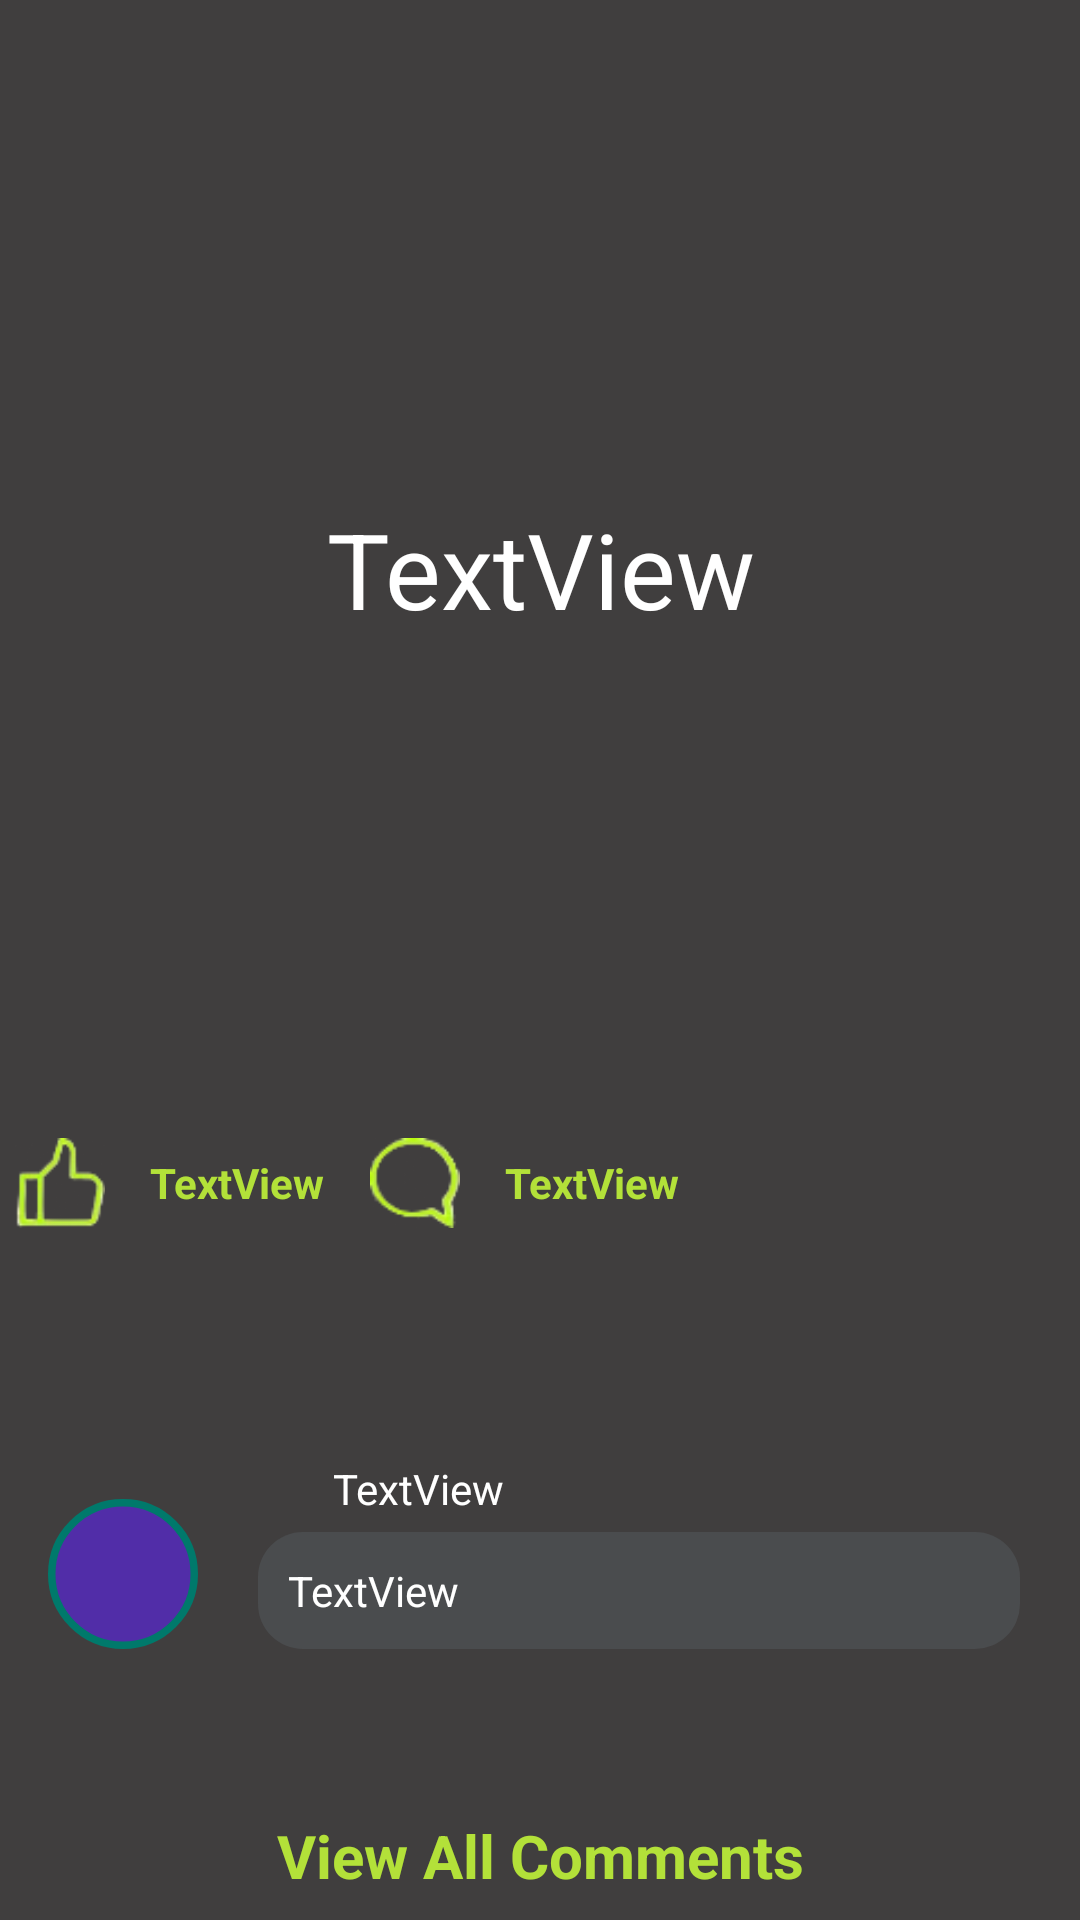

Produce the Android XML layout that renders to this screen, including the resource entries it uses.
<!-- AndroidManifest.xml: application theme Theme.ThriveTrack -->
<!-- res/layout/blog_layout.xml -->
<?xml version="1.0" encoding="utf-8"?>
<androidx.constraintlayout.widget.ConstraintLayout xmlns:android="http://schemas.android.com/apk/res/android"
    xmlns:app="http://schemas.android.com/apk/res-auto"
    xmlns:tools="http://schemas.android.com/tools"
    android:layout_width="match_parent"
    android:layout_height="match_parent"
    android:background="@color/background"
    android:backgroundTint="@color/background">

    <TextView
        android:id="@+id/blogPost1"
        android:layout_width="match_parent"
        android:layout_height="0dp"
        android:gravity="center"
        android:padding="25dp"
        android:text="TextView"
        android:textColor="@color/white"
        android:textSize="35sp"
        app:layout_constraintBottom_toTopOf="@+id/guideline3"
        app:layout_constraintEnd_toEndOf="parent"
        app:layout_constraintStart_toStartOf="parent"
        app:layout_constraintTop_toTopOf="parent" />

    <ImageView
        android:id="@+id/imageView"
        android:layout_width="0dp"
        android:layout_height="0dp"
        android:layout_margin="8dp"
        android:paddingTop="25dp"
        android:paddingBottom="25dp"
        android:scaleType="fitXY"
        app:layout_constraintBottom_toTopOf="@+id/guideline3"
        app:layout_constraintEnd_toEndOf="parent"
        app:layout_constraintHorizontal_bias="0.0"
        app:layout_constraintStart_toStartOf="parent"
        app:layout_constraintTop_toTopOf="@+id/blogPost1"
        app:layout_constraintVertical_bias="1.0" />

    <ImageView
        android:id="@+id/likeIcon1"
        android:layout_width="wrap_content"
        android:layout_height="30dp"
        app:layout_constraintStart_toStartOf="parent"
        app:layout_constraintTop_toBottomOf="@+id/blogPost1"
        app:srcCompat="@drawable/icon_like" />

    <TextView
        android:id="@+id/likeTv1"
        android:layout_width="wrap_content"
        android:layout_height="0dp"
        android:layout_marginLeft="10dp"
        android:gravity="center"
        android:text="TextView"
        android:textColor="@color/accentgreen"
        android:textStyle="bold"
        app:layout_constraintBottom_toBottomOf="@+id/likeIcon1"
        app:layout_constraintEnd_toStartOf="@+id/commentIcon1"
        app:layout_constraintHorizontal_bias="0.5"
        app:layout_constraintStart_toEndOf="@+id/likeIcon1"
        app:layout_constraintTop_toBottomOf="@+id/blogPost1" />

    <ImageView
        android:id="@+id/commentIcon1"
        android:layout_width="wrap_content"
        android:layout_height="0dp"
        android:layout_marginLeft="10dp"
        app:layout_constraintBottom_toBottomOf="@+id/likeTv1"
        app:layout_constraintEnd_toStartOf="@+id/commentTv1"
        app:layout_constraintHorizontal_bias="0.5"
        app:layout_constraintStart_toEndOf="@+id/likeTv1"
        app:layout_constraintTop_toBottomOf="@+id/blogPost1"
        app:srcCompat="@drawable/icon_comment" />

    <TextView
        android:id="@+id/commentTv1"
        android:layout_width="wrap_content"
        android:layout_height="0dp"
        android:layout_marginLeft="10dp"
        android:gravity="center"
        android:text="TextView"
        android:textColor="@color/accentgreen"
        android:textStyle="bold"
        app:layout_constraintBottom_toBottomOf="@+id/commentIcon1"
        app:layout_constraintStart_toEndOf="@+id/commentIcon1"
        app:layout_constraintTop_toBottomOf="@+id/blogPost1" />

    <androidx.constraintlayout.widget.Guideline
        android:id="@+id/guideline3"
        android:layout_width="wrap_content"
        android:layout_height="wrap_content"
        android:orientation="horizontal"
        app:layout_constraintGuide_percent="0.5925926" />

    <ImageView
        android:id="@+id/badgeIv"
        android:layout_width="50dp"
        android:layout_height="50dp"
        android:layout_marginStart="16dp"
        app:layout_constraintBottom_toBottomOf="parent"
        app:layout_constraintStart_toStartOf="parent"
        app:layout_constraintTop_toBottomOf="@+id/likeTv1"
        app:srcCompat="@drawable/ic_menu" />

    <TextView
        android:id="@+id/featuredComment"
        android:layout_width="0dp"
        android:layout_height="wrap_content"
        android:layout_marginStart="20dp"
        android:layout_marginEnd="20dp"
        android:background="@drawable/comment_background"
        android:padding="10dp"
        android:text="TextView"
        android:textColor="@color/white"
        app:layout_constraintBottom_toBottomOf="@+id/badgeIv"
        app:layout_constraintEnd_toEndOf="parent"
        app:layout_constraintStart_toEndOf="@+id/badgeIv" />

    <TextView
        android:id="@+id/featuredUsernameTv"
        android:layout_width="wrap_content"
        android:layout_height="wrap_content"
        android:layout_marginStart="20dp"
        android:gravity="center"
        android:padding="5dp"
        android:text="TextView"
        android:textColor="@color/white"
        app:layout_constraintBottom_toTopOf="@+id/featuredComment"
        app:layout_constraintStart_toStartOf="@+id/featuredComment" />

    <TextView
        android:id="@+id/viewAllComments"
        android:layout_width="wrap_content"
        android:layout_height="wrap_content"
        android:layout_marginBottom="8dp"
        android:text="View All Comments"
        android:textColor="@color/accentgreen"
        android:textSize="20sp"
        android:textStyle="bold"
        app:layout_constraintBottom_toBottomOf="parent"
        app:layout_constraintEnd_toEndOf="parent"
        app:layout_constraintStart_toStartOf="parent" />

</androidx.constraintlayout.widget.ConstraintLayout>
<!-- resources referenced by this layout -->
<resources>
  <color name="accentgreen">#B3E139</color>
  <color name="background">#403E3E</color>
  <color name="white">#FFFFFFFF</color>
  <!-- drawable comment_background (drawable) -->
  <?xml version="1.0" encoding="utf-8"?>
  <shape xmlns:android="http://schemas.android.com/apk/res/android"
      android:shape="rectangle">
      <corners android:radius="15dp"></corners>
      <solid android:color="#4a4c4e"></solid>
  </shape>
  <!-- drawable ic_menu (drawable) -->
  <?xml version="1.0" encoding="utf-8"?>
      <shape xmlns:android="http://schemas.android.com/apk/res/android"
          android:shape="oval">
          <size
              android:width="100dp"
              android:height="100dp">
          </size>
          <solid android:color="@color/secondary"></solid>
          <stroke android:color="@color/accent" android:width="5dp"></stroke>
      </shape>
  <!-- drawable icon_comment: png bitmap (drawable, 2708 bytes) -->
  <!-- drawable icon_like: png bitmap (drawable, 2940 bytes) -->
  <style name="Theme.ThriveTrack" parent="Theme.MaterialComponents.DayNight.DarkActionBar">
          
          <item name="colorPrimary">@color/background</item>
          <item name="colorPrimaryVariant">@color/background</item>
          <item name="colorOnPrimary">@color/text</item>
          
  
          
          <item name="android:statusBarColor">@color/background</item>
          <item name="colorControlNormal">@color/white</item>
  
          
      </style>
  <color name="secondary">#512DA8</color>
  <color name="accent">#00796B</color>
  <color name="text">#EEEEEE</color>
</resources>
